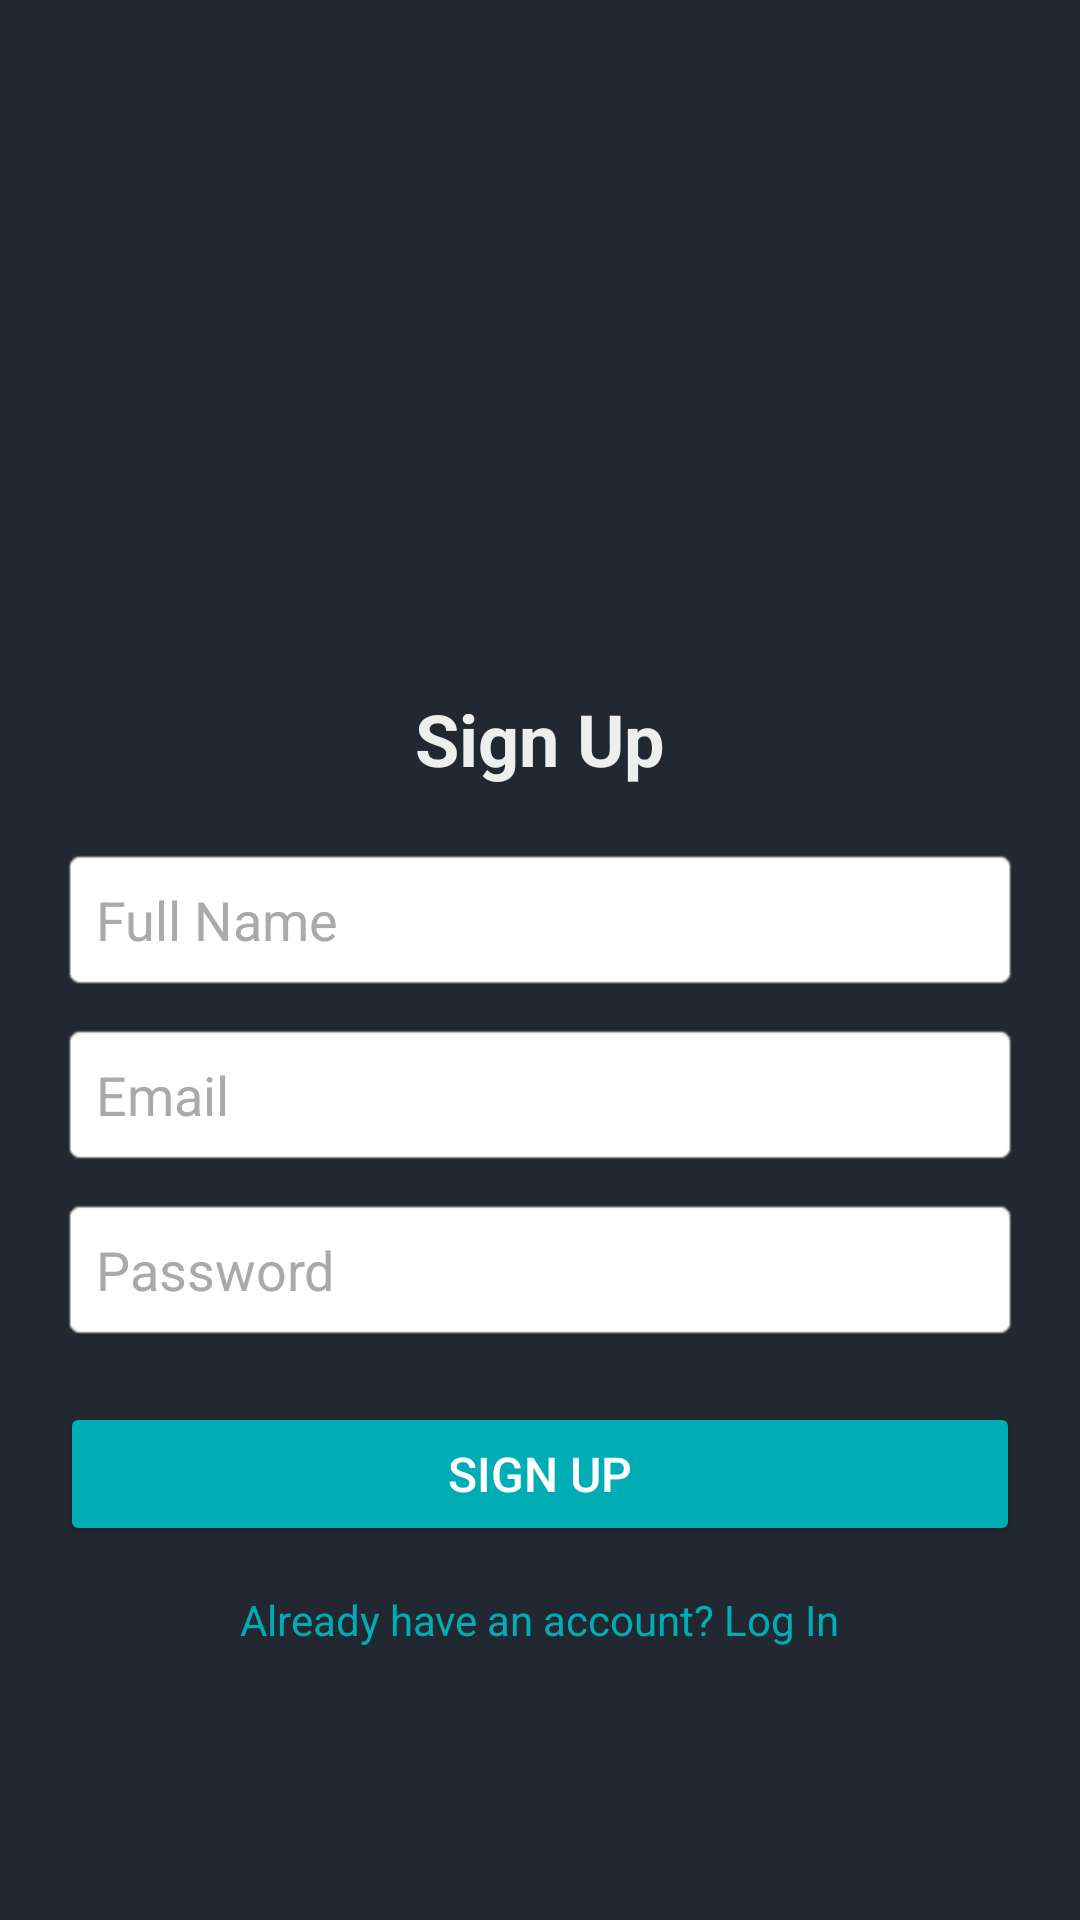

Write the Android layout XML for this screen, with the resource values it uses.
<!-- AndroidManifest.xml: application theme Theme.FinSnap -->
<!-- res/layout/activity_sign_up.xml -->
<?xml version="1.0" encoding="utf-8"?>
<LinearLayout xmlns:android="http://schemas.android.com/apk/res/android"
    android:layout_width="match_parent"
    android:layout_height="match_parent"
    xmlns:tools="http://schemas.android.com/tools"
    android:orientation="vertical"
    android:padding="20dp"
    tools:context=".view.SignUpActivity"
    android:background="#222831">

    <ImageView
        android:layout_width="170dp"
        android:layout_height="170dp"
        android:layout_gravity="center"
        android:src="@drawable/logo"
        android:layout_margin="20dp"/>

    <TextView
        android:layout_width="wrap_content"
        android:layout_height="wrap_content"
        android:text="Sign Up"
        android:textSize="24sp"
        android:textStyle="bold"
        android:textColor="#EEEEEE"
        android:layout_gravity="center_horizontal"
        android:paddingBottom="20dp"/>

    <EditText
        android:textColorLink="@color/black"
        android:id="@+id/userName"
        android:layout_width="match_parent"
        android:layout_height="wrap_content"
        android:hint="Full Name"
        android:padding="12dp"
        android:background="@android:drawable/editbox_background"
        android:textColorHint="#AAAAAA"
        android:textColor="#EEEEEE"/>

    <EditText
        android:id="@+id/userSignUpEmail"
        android:layout_width="match_parent"
        android:layout_height="wrap_content"
        android:hint="Email"
        android:inputType="textEmailAddress"
        android:padding="12dp"
        android:background="@android:drawable/editbox_background"
        android:textColorHint="#AAAAAA"
        android:textColor="#EEEEEE"
        android:layout_marginTop="10dp"/>

    <EditText
        android:id="@+id/userSignUpPassword"
        android:layout_width="match_parent"
        android:layout_height="wrap_content"
        android:hint="Password"
        android:inputType="textPassword"
        android:padding="12dp"
        android:background="@android:drawable/editbox_background"
        android:textColorHint="#AAAAAA"
        android:textColor="#EEEEEE"
        android:layout_marginTop="10dp"/>

    <Button
        android:id="@+id/userSignUpSubmit"
        android:layout_width="match_parent"
        android:layout_height="wrap_content"
        android:text="Sign Up"
        android:backgroundTint="#00ADB5"
        android:textColor="#FFFFFF"
        android:padding="12dp"
        android:textSize="16sp"
        android:layout_marginTop="20dp"/>

    <TextView
        android:id="@+id/signUpTextView"
        android:layout_width="wrap_content"
        android:layout_height="wrap_content"
        android:text="Already have an account? Log In"
        android:textSize="14sp"
        android:textColor="#00ADB5"
        android:layout_gravity="center_horizontal"
        android:layout_marginTop="15dp"/>
</LinearLayout>
<!-- resources referenced by this layout -->
<resources>
  <color name="black">#222222</color>
  <style name="Theme.FinSnap" parent="Base.Theme.FinSnap" />
  <style name="Base.Theme.FinSnap" parent="Theme.Material3.DayNight.NoActionBar">
          
          
      </style>
</resources>
